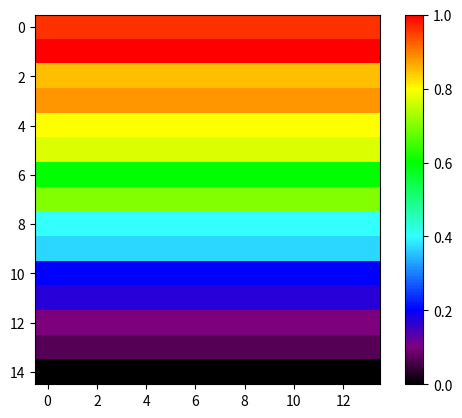

Python code for this plot:
import matplotlib
from matplotlib import pyplot as plt
import numpy as np

cdict = {'red': ((0.0, 0.0, 0.0),
                 (0.1, 0.5, 0.5),
                 (0.2, 0.0, 0.0),
                 (0.4, 0.2, 0.2),
                 (0.6, 0.0, 0.0),
                 (0.8, 1.0, 1.0),
                 (1.0, 1.0, 1.0)),
        'green':((0.0, 0.0, 0.0),
                 (0.1, 0.0, 0.0),
                 (0.2, 0.0, 0.0),
                 (0.4, 1.0, 1.0),
                 (0.6, 1.0, 1.0),
                 (0.8, 1.0, 1.0),
                 (1.0, 0.0, 0.0)),
        'blue': ((0.0, 0.0, 0.0),
                 (0.1, 0.5, 0.5),
                 (0.2, 1.0, 1.0),
                 (0.4, 1.0, 1.0),
                 (0.6, 0.0, 0.0),
                 (0.8, 0.0, 0.0),
                 (1.0, 0.0, 0.0))}

my_cmap = matplotlib.colors.LinearSegmentedColormap('my_colormap',cdict,256)

color_mapping = np.linspace(0, 1, 256)

light_purple = 0.1
dark_purple = 0.07

light_indigo = 0.2
dark_indigo = 0.17

light_blue = 0.4
dark_blue = 0.37

light_green = 0.6
dark_green = 0.7

light_yellow = 0.8
dark_yellow = 0.77

light_orange = 0.85
dark_orange = 0.88

light_red = 0.96
dark_red = 1

no_key = 0


input_array = np.array([np.repeat(light_red, 14),
                        np.repeat(dark_red, 14),
                        np.repeat(light_orange, 14),
                        np.repeat(dark_orange, 14),
                        np.repeat(light_yellow, 14),
                        np.repeat(dark_yellow, 14),
                        np.repeat(light_green, 14),
                        np.repeat(dark_green, 14),
                        np.repeat(light_blue, 14),
                        np.repeat(dark_blue, 14),
                        np.repeat(light_indigo, 14),
                        np.repeat(dark_indigo, 14),
                        np.repeat(light_purple, 14),
                        np.repeat(dark_purple, 14),
                        np.repeat(no_key, 14)])

# input_array = np.random.rand(10,10)

fig = plt.figure()
ax = fig.add_subplot(111)
im = ax.imshow(input_array, cmap=my_cmap, vmin=0, vmax=1)
plt.colorbar(im)
plt.show()